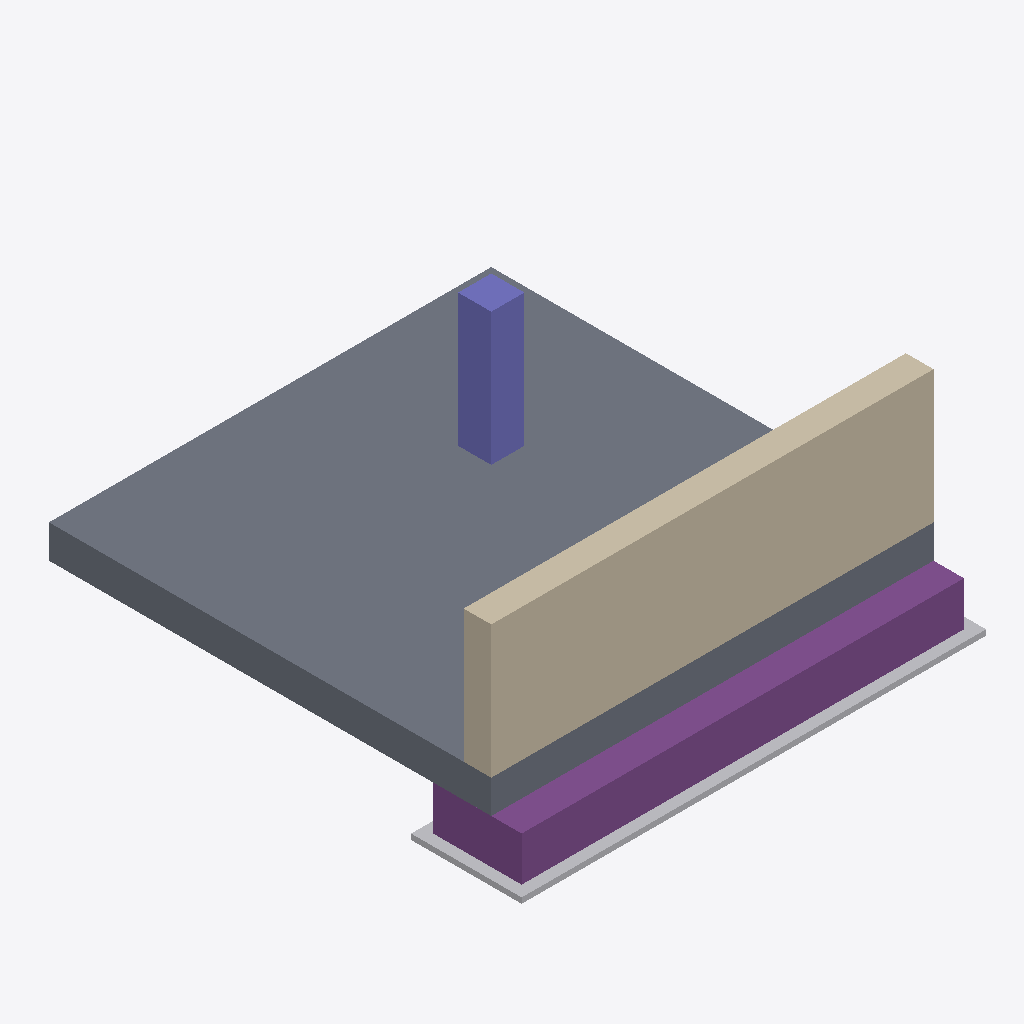
Isometric view of an IFC building model (IFC-SPF (STEP), schema IFC4, length unit metre), seen from the south-west, elements coloured by IFC class (only those large enough to see are counted): 1 slab (grey), 1 wall (beige), 1 footing (purple), 1 column (violet), 1 other element (light grey).
Extent 4.2 m × 4.4 m × 2.0 m (x, y, z). Storeys (1): EG at 0.00 m. Elements (7): 2 IfcBuildingElementProxy, 2 IfcFooting, 1 IfcColumn, 1 IfcSlab, 1 IfcWall.

HEADER;
FILE_DESCRIPTION(('ViewDefinition[DesignTransferView]'),'2;1');
FILE_NAME('/dev/null','2026-10-19T13:15:04+02:00',(''),(''),'IfcOpenShell 0.8.5','IfcOpenShell 0.8.5','Nobody');
FILE_SCHEMA(('IFC4'));
ENDSEC;
DATA;
#6=IFCPROJECT('3byp1fCY54$RPa$lT_rfiW',#5,'structural-footing-01',$,$,$,$,(#15),#10);
#18=IFCSITE('2sDd_nMoP7Y8JEv8JqJYLo',#17,'Site',$,$,#29,$,$,$,$,$,$,$,$);
#20=IFCBUILDING('18yV3ZMCT2mRfnZFap$lqn',#19,'Building',$,$,#34,$,$,$,$,$,$);
#36=IFCBUILDINGSTOREY('0t0my69X99lQsPQtDRJsO_',#35,'EG',$,$,#43,$,$,$,0.0);
#104=IFCSLAB('15u7EIoLXFUxFPg3vU4vA4',#103,'Bodenplatte',$,$,#109,#111,$,.BASESLAB.);
#58=IFCWALL('3DIe2OmWHCGgPQbq2PSYXt',#57,'W-01',$,$,#65,#67,$,.SOLIDWALL.);
#126=IFCFOOTING('3KCiuxnu19gOMBOjOQo8FP',#125,'F-01',$,$,#131,#133,$,.STRIP_FOOTING.);
#82=IFCCOLUMN('3xU_SzN1TDGgfpqc$6Wib2',#81,'S-01',$,$,#87,#89,$,.COLUMN.);
#170=IFCBUILDINGELEMENTPROXY('0uSIPPxz15MfOMp1HFeYb$',#169,'MB-01',$,'Magerbeton',#175,#177,$,.USERDEFINED.);
ENDSEC;
